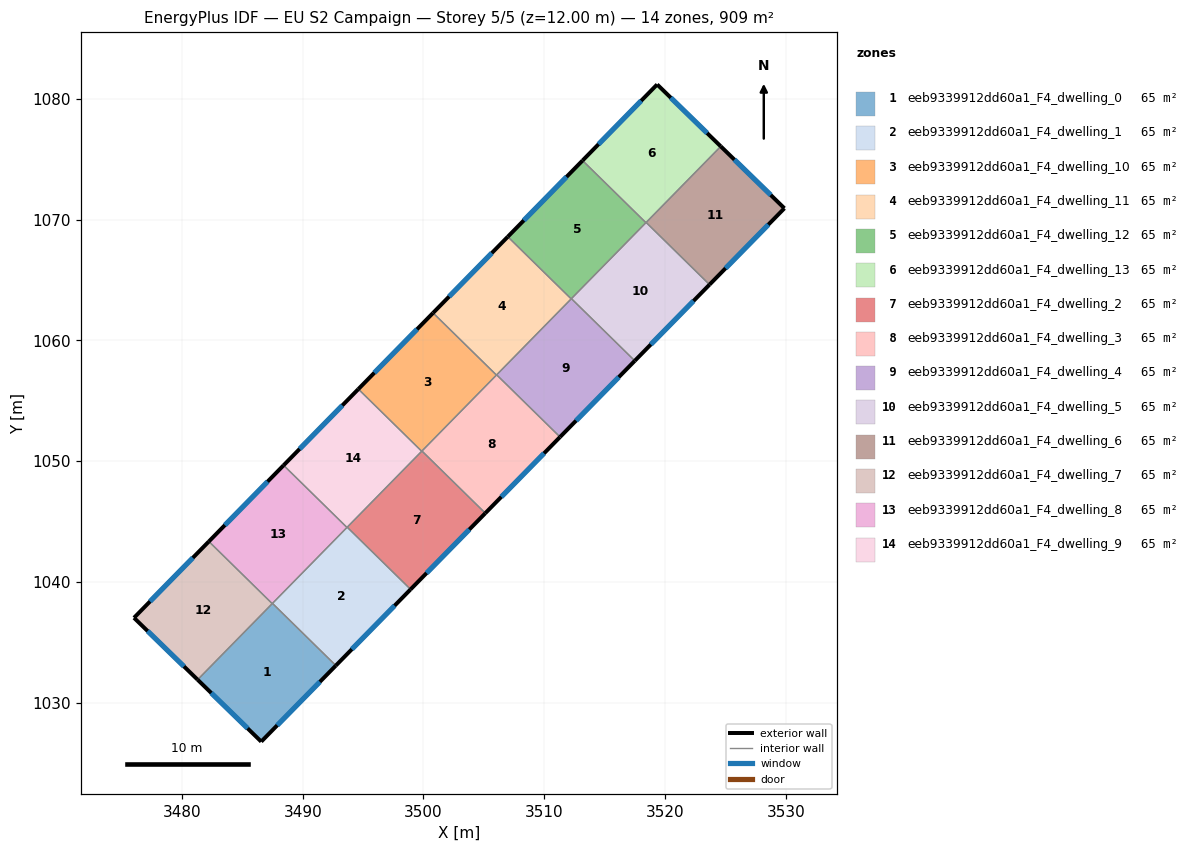
=== STOREY PLAN SPEC (per zone: floor XY polygon, exterior-wall plan segments, windows/doors) ===
zone 1: eeb9339912dd60a1_F4_dwelling_0  (64.9 m²)
  floor: (3492.74, 1033.07) (3486.57, 1026.78) (3481.30, 1031.90) (3487.50, 1038.22)
  exterior wall: (3486.57, 1026.78) – (3492.74, 1033.07)  [8.8 m]
    window: (3487.89, 1028.12) – (3491.42, 1031.72)  [8.6 m²]
  exterior wall: (3481.30, 1031.90) – (3486.57, 1026.78)  [7.3 m]
    window: (3482.43, 1030.80) – (3485.44, 1027.87)  [7.2 m²]
  interior walls: 3
zone 2: eeb9339912dd60a1_F4_dwelling_1  (64.9 m²)
  floor: (3498.93, 1039.38) (3492.74, 1033.07) (3487.50, 1038.22) (3493.68, 1044.53)
  exterior wall: (3492.74, 1033.07) – (3498.93, 1039.38)  [8.8 m]
    window: (3494.07, 1034.42) – (3497.61, 1038.03)  [8.7 m²]
  interior walls: 4
zone 3: eeb9339912dd60a1_F4_dwelling_10  (64.9 m²)
  floor: (3506.04, 1057.12) (3499.85, 1050.82) (3494.61, 1055.96) (3500.79, 1062.27)
  exterior wall: (3500.79, 1062.27) – (3494.61, 1055.96)  [8.8 m]
    window: (3499.47, 1060.92) – (3495.93, 1057.31)  [8.7 m²]
  interior walls: 4
zone 4: eeb9339912dd60a1_F4_dwelling_11  (64.9 m²)
  floor: (3512.23, 1063.43) (3506.04, 1057.12) (3500.79, 1062.27) (3506.98, 1068.58)
  exterior wall: (3506.98, 1068.58) – (3500.79, 1062.27)  [8.8 m]
    window: (3505.66, 1067.23) – (3502.12, 1063.62)  [8.7 m²]
  interior walls: 4
zone 5: eeb9339912dd60a1_F4_dwelling_12  (64.9 m²)
  floor: (3518.42, 1069.74) (3512.23, 1063.43) (3506.98, 1068.58) (3513.17, 1074.88)
  exterior wall: (3513.17, 1074.88) – (3506.98, 1068.58)  [8.8 m]
    window: (3511.84, 1073.53) – (3508.31, 1069.93)  [8.7 m²]
  interior walls: 4
zone 6: eeb9339912dd60a1_F4_dwelling_13  (64.9 m²)
  floor: (3524.61, 1076.06) (3518.42, 1069.74) (3513.17, 1074.88) (3519.35, 1081.18)
  exterior wall: (3519.35, 1081.18) – (3513.17, 1074.88)  [8.8 m]
    window: (3518.02, 1079.83) – (3514.49, 1076.23)  [8.6 m²]
  exterior wall: (3524.61, 1076.06) – (3519.35, 1081.18)  [7.3 m]
    window: (3523.49, 1077.15) – (3520.48, 1080.09)  [7.2 m²]
  interior walls: 3
zone 7: eeb9339912dd60a1_F4_dwelling_2  (64.9 m²)
  floor: (3505.12, 1045.69) (3498.93, 1039.38) (3493.68, 1044.53) (3499.87, 1050.84)
  exterior wall: (3498.93, 1039.38) – (3505.12, 1045.69)  [8.8 m]
    window: (3500.26, 1040.73) – (3503.79, 1044.34)  [8.7 m²]
  interior walls: 4
zone 8: eeb9339912dd60a1_F4_dwelling_3  (64.9 m²)
  floor: (3511.31, 1052.00) (3505.12, 1045.69) (3499.87, 1050.84) (3506.06, 1057.14)
  exterior wall: (3505.12, 1045.69) – (3511.31, 1052.00)  [8.8 m]
    window: (3506.45, 1047.04) – (3509.98, 1050.65)  [8.7 m²]
  interior walls: 4
zone 9: eeb9339912dd60a1_F4_dwelling_4  (64.9 m²)
  floor: (3517.49, 1058.30) (3511.31, 1052.00) (3506.06, 1057.14) (3512.25, 1063.45)
  exterior wall: (3511.31, 1052.00) – (3517.49, 1058.30)  [8.8 m]
    window: (3512.63, 1053.35) – (3516.17, 1056.95)  [8.7 m²]
  interior walls: 4
zone 10: eeb9339912dd60a1_F4_dwelling_5  (64.9 m²)
  floor: (3523.68, 1064.61) (3517.49, 1058.30) (3512.25, 1063.45) (3518.44, 1069.76)
  exterior wall: (3517.49, 1058.30) – (3523.68, 1064.61)  [8.8 m]
    window: (3518.82, 1059.66) – (3522.36, 1063.26)  [8.7 m²]
  interior walls: 4
zone 11: eeb9339912dd60a1_F4_dwelling_6  (64.9 m²)
  floor: (3529.88, 1070.93) (3523.68, 1064.61) (3518.44, 1069.76) (3524.61, 1076.06)
  exterior wall: (3529.88, 1070.93) – (3524.61, 1076.06)  [7.3 m]
    window: (3528.75, 1072.03) – (3525.74, 1074.96)  [7.2 m²]
  exterior wall: (3523.68, 1064.61) – (3529.88, 1070.93)  [8.9 m]
    window: (3525.01, 1065.97) – (3528.55, 1069.58)  [8.7 m²]
  interior walls: 2
zone 12: eeb9339912dd60a1_F4_dwelling_7  (64.9 m²)
  floor: (3487.48, 1038.20) (3481.30, 1031.90) (3476.03, 1037.03) (3482.23, 1043.35)
  exterior wall: (3476.03, 1037.03) – (3481.30, 1031.90)  [7.3 m]
    window: (3477.16, 1035.93) – (3480.17, 1033.00)  [7.2 m²]
  exterior wall: (3482.23, 1043.35) – (3476.03, 1037.03)  [8.9 m]
    window: (3480.90, 1041.99) – (3477.36, 1038.38)  [8.7 m²]
  interior walls: 2
zone 13: eeb9339912dd60a1_F4_dwelling_8  (64.9 m²)
  floor: (3493.66, 1044.51) (3487.48, 1038.20) (3482.23, 1043.35) (3488.42, 1049.65)
  exterior wall: (3488.42, 1049.65) – (3482.23, 1043.35)  [8.8 m]
    window: (3487.09, 1048.30) – (3483.56, 1044.70)  [8.7 m²]
  interior walls: 4
zone 14: eeb9339912dd60a1_F4_dwelling_9  (64.9 m²)
  floor: (3499.85, 1050.82) (3493.66, 1044.51) (3488.42, 1049.65) (3494.61, 1055.96)
  exterior wall: (3494.61, 1055.96) – (3488.42, 1049.65)  [8.8 m]
    window: (3493.28, 1054.61) – (3489.74, 1051.01)  [8.7 m²]
  interior walls: 4

=== DERIVED (storey summary) ===
Building: EU S2 Campaign
Storey: 5 of 5  (floor level z = 12.00 m)
Storey gross floor area: 909.2 m²
Zones on this storey: 14
  - eeb9339912dd60a1_F4_dwelling_0: floor 64.9 m²; exterior wall 16.2 m (48.5 m²); 2 window(s) 15.9 m²; WWR 32.7%
  - eeb9339912dd60a1_F4_dwelling_1: floor 64.9 m²; exterior wall 8.8 m (26.5 m²); 1 window(s) 8.7 m²; WWR 32.7%
  - eeb9339912dd60a1_F4_dwelling_10: floor 64.9 m²; exterior wall 8.8 m (26.5 m²); 1 window(s) 8.7 m²; WWR 32.7%
  - eeb9339912dd60a1_F4_dwelling_11: floor 64.9 m²; exterior wall 8.8 m (26.5 m²); 1 window(s) 8.7 m²; WWR 32.7%
  - eeb9339912dd60a1_F4_dwelling_12: floor 64.9 m²; exterior wall 8.8 m (26.5 m²); 1 window(s) 8.7 m²; WWR 32.7%
  - eeb9339912dd60a1_F4_dwelling_13: floor 64.9 m²; exterior wall 16.2 m (48.5 m²); 2 window(s) 15.9 m²; WWR 32.7%
  - eeb9339912dd60a1_F4_dwelling_2: floor 64.9 m²; exterior wall 8.8 m (26.5 m²); 1 window(s) 8.7 m²; WWR 32.7%
  - eeb9339912dd60a1_F4_dwelling_3: floor 64.9 m²; exterior wall 8.8 m (26.5 m²); 1 window(s) 8.7 m²; WWR 32.7%
  - eeb9339912dd60a1_F4_dwelling_4: floor 64.9 m²; exterior wall 8.8 m (26.5 m²); 1 window(s) 8.7 m²; WWR 32.7%
  - eeb9339912dd60a1_F4_dwelling_5: floor 64.9 m²; exterior wall 8.8 m (26.5 m²); 1 window(s) 8.7 m²; WWR 32.7%
  - eeb9339912dd60a1_F4_dwelling_6: floor 64.9 m²; exterior wall 16.2 m (48.6 m²); 2 window(s) 15.9 m²; WWR 32.7%
  - eeb9339912dd60a1_F4_dwelling_7: floor 64.9 m²; exterior wall 16.2 m (48.6 m²); 2 window(s) 15.9 m²; WWR 32.7%
  - eeb9339912dd60a1_F4_dwelling_8: floor 64.9 m²; exterior wall 8.8 m (26.5 m²); 1 window(s) 8.7 m²; WWR 32.7%
  - eeb9339912dd60a1_F4_dwelling_9: floor 64.9 m²; exterior wall 8.8 m (26.5 m²); 1 window(s) 8.7 m²; WWR 32.7%
Zone adjacency (shared interzone walls):
  - eeb9339912dd60a1_F4_dwelling_0 ↔ eeb9339912dd60a1_F4_dwelling_1
  - eeb9339912dd60a1_F4_dwelling_0 ↔ eeb9339912dd60a1_F4_dwelling_7
  - eeb9339912dd60a1_F4_dwelling_0 ↔ eeb9339912dd60a1_F4_dwelling_8
  - eeb9339912dd60a1_F4_dwelling_1 ↔ eeb9339912dd60a1_F4_dwelling_2
  - eeb9339912dd60a1_F4_dwelling_1 ↔ eeb9339912dd60a1_F4_dwelling_8
  - eeb9339912dd60a1_F4_dwelling_1 ↔ eeb9339912dd60a1_F4_dwelling_9
  - eeb9339912dd60a1_F4_dwelling_10 ↔ eeb9339912dd60a1_F4_dwelling_11
  - eeb9339912dd60a1_F4_dwelling_10 ↔ eeb9339912dd60a1_F4_dwelling_2
  - eeb9339912dd60a1_F4_dwelling_10 ↔ eeb9339912dd60a1_F4_dwelling_3
  - eeb9339912dd60a1_F4_dwelling_10 ↔ eeb9339912dd60a1_F4_dwelling_9
  - eeb9339912dd60a1_F4_dwelling_11 ↔ eeb9339912dd60a1_F4_dwelling_12
  - eeb9339912dd60a1_F4_dwelling_11 ↔ eeb9339912dd60a1_F4_dwelling_3
  - eeb9339912dd60a1_F4_dwelling_11 ↔ eeb9339912dd60a1_F4_dwelling_4
  - eeb9339912dd60a1_F4_dwelling_12 ↔ eeb9339912dd60a1_F4_dwelling_13
  - eeb9339912dd60a1_F4_dwelling_12 ↔ eeb9339912dd60a1_F4_dwelling_4
  - eeb9339912dd60a1_F4_dwelling_12 ↔ eeb9339912dd60a1_F4_dwelling_5
  - eeb9339912dd60a1_F4_dwelling_13 ↔ eeb9339912dd60a1_F4_dwelling_5
  - eeb9339912dd60a1_F4_dwelling_13 ↔ eeb9339912dd60a1_F4_dwelling_6
  - eeb9339912dd60a1_F4_dwelling_2 ↔ eeb9339912dd60a1_F4_dwelling_3
  - eeb9339912dd60a1_F4_dwelling_2 ↔ eeb9339912dd60a1_F4_dwelling_9
  - eeb9339912dd60a1_F4_dwelling_3 ↔ eeb9339912dd60a1_F4_dwelling_4
  - eeb9339912dd60a1_F4_dwelling_4 ↔ eeb9339912dd60a1_F4_dwelling_5
  - eeb9339912dd60a1_F4_dwelling_5 ↔ eeb9339912dd60a1_F4_dwelling_6
  - eeb9339912dd60a1_F4_dwelling_7 ↔ eeb9339912dd60a1_F4_dwelling_8
  - eeb9339912dd60a1_F4_dwelling_8 ↔ eeb9339912dd60a1_F4_dwelling_9